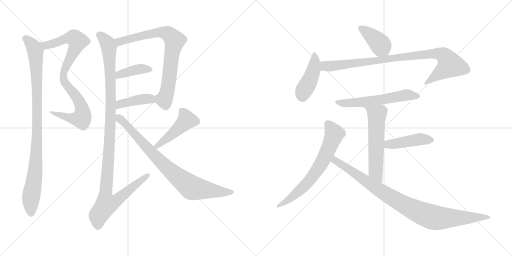
t = 0.00 s
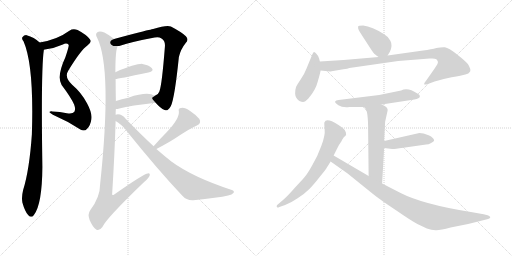
t = 2.57 s
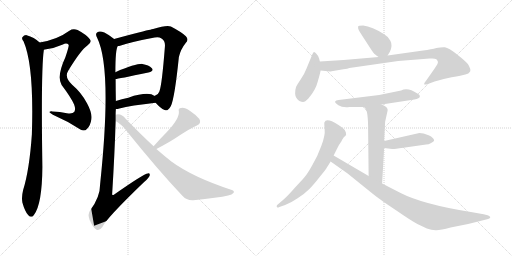
t = 5.13 s
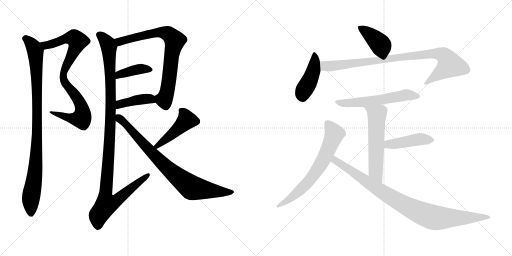
t = 7.70 s
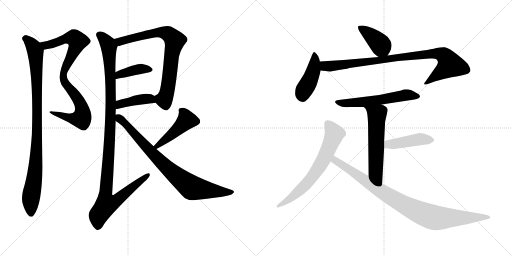
t = 10.26 s
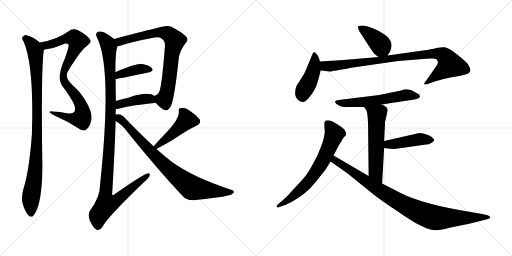
t = 12.83 s

The animated SVG that drew these frames (rendered in a browser with its animation timeline set to each time). Animation: 16 CSS @keyframes rules; one cycle of 12.83 s.

<svg version="1.1" viewBox="0 0 2048 1024" xmlns="http://www.w3.org/2000/svg">
  <g stroke="lightgray" stroke-dasharray="1,1" stroke-width="1" transform="scale(4, 4)">
    <line x1="0" y1="0" x2="256" y2="256"></line>
    <line x1="256" y1="0" x2="0" y2="256"></line>
    <line x1="128" y1="0" x2="128" y2="256"></line>
    <line x1="0" y1="128" x2="256" y2="128"></line>
    <line x1="256" y1="0" x2="512" y2="256"></line>
    <line x1="512" y1="0" x2="256" y2="256"></line>
    <line x1="384" y1="0" x2="384" y2="256"></line>
    <line x1="256" y1="128" x2="512" y2="128"></line>
  </g>
<g transform="scale(1, -1) translate(0, -850)">
   <style type="text/css">
    @keyframes keyframes0 {
      from {
       stroke: black;
       stroke-dashoffset: 868;
       stroke-width: 128;
       }
       74% {
       animation-timing-function: step-end;
       stroke: black;
       stroke-dashoffset: 0;
       stroke-width: 128;
       }
       to {
       stroke: black;
       stroke-width: 1024;
       }
       }
       #make-me-a-hanzi-animation-0 {
         animation: keyframes0 0.956380s both;
         animation-delay: 0.000000s;
         animation-timing-function: linear;
       }
    @keyframes keyframes1 {
      from {
       stroke: black;
       stroke-dashoffset: 974;
       stroke-width: 128;
       }
       76% {
       animation-timing-function: step-end;
       stroke: black;
       stroke-dashoffset: 0;
       stroke-width: 128;
       }
       to {
       stroke: black;
       stroke-width: 1024;
       }
       }
       #make-me-a-hanzi-animation-1 {
         animation: keyframes1 1.042643s both;
         animation-delay: 0.956380s;
         animation-timing-function: linear;
       }
    @keyframes keyframes2 {
      from {
       stroke: black;
       stroke-dashoffset: 777;
       stroke-width: 128;
       }
       72% {
       animation-timing-function: step-end;
       stroke: black;
       stroke-dashoffset: 0;
       stroke-width: 128;
       }
       to {
       stroke: black;
       stroke-width: 1024;
       }
       }
       #make-me-a-hanzi-animation-2 {
         animation: keyframes2 0.882324s both;
         animation-delay: 1.999023s;
         animation-timing-function: linear;
       }
    @keyframes keyframes3 {
      from {
       stroke: black;
       stroke-dashoffset: 398;
       stroke-width: 128;
       }
       56% {
       animation-timing-function: step-end;
       stroke: black;
       stroke-dashoffset: 0;
       stroke-width: 128;
       }
       to {
       stroke: black;
       stroke-width: 1024;
       }
       }
       #make-me-a-hanzi-animation-3 {
         animation: keyframes3 0.573893s both;
         animation-delay: 2.881347s;
         animation-timing-function: linear;
       }
    @keyframes keyframes4 {
      from {
       stroke: black;
       stroke-dashoffset: 412;
       stroke-width: 128;
       }
       57% {
       animation-timing-function: step-end;
       stroke: black;
       stroke-dashoffset: 0;
       stroke-width: 128;
       }
       to {
       stroke: black;
       stroke-width: 1024;
       }
       }
       #make-me-a-hanzi-animation-4 {
         animation: keyframes4 0.585286s both;
         animation-delay: 3.455240s;
         animation-timing-function: linear;
       }
    @keyframes keyframes5 {
      from {
       stroke: black;
       stroke-dashoffset: 1149;
       stroke-width: 128;
       }
       79% {
       animation-timing-function: step-end;
       stroke: black;
       stroke-dashoffset: 0;
       stroke-width: 128;
       }
       to {
       stroke: black;
       stroke-width: 1024;
       }
       }
       #make-me-a-hanzi-animation-5 {
         animation: keyframes5 1.185059s both;
         animation-delay: 4.040526s;
         animation-timing-function: linear;
       }
    @keyframes keyframes6 {
      from {
       stroke: black;
       stroke-dashoffset: 461;
       stroke-width: 128;
       }
       60% {
       animation-timing-function: step-end;
       stroke: black;
       stroke-dashoffset: 0;
       stroke-width: 128;
       }
       to {
       stroke: black;
       stroke-width: 1024;
       }
       }
       #make-me-a-hanzi-animation-6 {
         animation: keyframes6 0.625163s both;
         animation-delay: 5.225585s;
         animation-timing-function: linear;
       }
    @keyframes keyframes7 {
      from {
       stroke: black;
       stroke-dashoffset: 829;
       stroke-width: 128;
       }
       73% {
       animation-timing-function: step-end;
       stroke: black;
       stroke-dashoffset: 0;
       stroke-width: 128;
       }
       to {
       stroke: black;
       stroke-width: 1024;
       }
       }
       #make-me-a-hanzi-animation-7 {
         animation: keyframes7 0.924642s both;
         animation-delay: 5.850748s;
         animation-timing-function: linear;
       }
    @keyframes keyframes8 {
      from {
       stroke: black;
       stroke-dashoffset: 401;
       stroke-width: 128;
       }
       57% {
       animation-timing-function: step-end;
       stroke: black;
       stroke-dashoffset: 0;
       stroke-width: 128;
       }
       to {
       stroke: black;
       stroke-width: 1024;
       }
       }
       #make-me-a-hanzi-animation-8 {
         animation: keyframes8 0.576335s both;
         animation-delay: 6.775390s;
         animation-timing-function: linear;
       }
    @keyframes keyframes9 {
      from {
       stroke: black;
       stroke-dashoffset: 438;
       stroke-width: 128;
       }
       59% {
       animation-timing-function: step-end;
       stroke: black;
       stroke-dashoffset: 0;
       stroke-width: 128;
       }
       to {
       stroke: black;
       stroke-width: 1024;
       }
       }
       #make-me-a-hanzi-animation-9 {
         animation: keyframes9 0.606445s both;
         animation-delay: 7.351725s;
         animation-timing-function: linear;
       }
    @keyframes keyframes10 {
      from {
       stroke: black;
       stroke-dashoffset: 920;
       stroke-width: 128;
       }
       75% {
       animation-timing-function: step-end;
       stroke: black;
       stroke-dashoffset: 0;
       stroke-width: 128;
       }
       to {
       stroke: black;
       stroke-width: 1024;
       }
       }
       #make-me-a-hanzi-animation-10 {
         animation: keyframes10 0.998698s both;
         animation-delay: 7.958170s;
         animation-timing-function: linear;
       }
    @keyframes keyframes11 {
      from {
       stroke: black;
       stroke-dashoffset: 583;
       stroke-width: 128;
       }
       65% {
       animation-timing-function: step-end;
       stroke: black;
       stroke-dashoffset: 0;
       stroke-width: 128;
       }
       to {
       stroke: black;
       stroke-width: 1024;
       }
       }
       #make-me-a-hanzi-animation-11 {
         animation: keyframes11 0.724447s both;
         animation-delay: 8.956868s;
         animation-timing-function: linear;
       }
    @keyframes keyframes12 {
      from {
       stroke: black;
       stroke-dashoffset: 576;
       stroke-width: 128;
       }
       65% {
       animation-timing-function: step-end;
       stroke: black;
       stroke-dashoffset: 0;
       stroke-width: 128;
       }
       to {
       stroke: black;
       stroke-width: 1024;
       }
       }
       #make-me-a-hanzi-animation-12 {
         animation: keyframes12 0.718750s both;
         animation-delay: 9.681315s;
         animation-timing-function: linear;
       }
    @keyframes keyframes13 {
      from {
       stroke: black;
       stroke-dashoffset: 443;
       stroke-width: 128;
       }
       59% {
       animation-timing-function: step-end;
       stroke: black;
       stroke-dashoffset: 0;
       stroke-width: 128;
       }
       to {
       stroke: black;
       stroke-width: 1024;
       }
       }
       #make-me-a-hanzi-animation-13 {
         animation: keyframes13 0.610514s both;
         animation-delay: 10.400065s;
         animation-timing-function: linear;
       }
    @keyframes keyframes14 {
      from {
       stroke: black;
       stroke-dashoffset: 679;
       stroke-width: 128;
       }
       69% {
       animation-timing-function: step-end;
       stroke: black;
       stroke-dashoffset: 0;
       stroke-width: 128;
       }
       to {
       stroke: black;
       stroke-width: 1024;
       }
       }
       #make-me-a-hanzi-animation-14 {
         animation: keyframes14 0.802572s both;
         animation-delay: 11.010579s;
         animation-timing-function: linear;
       }
    @keyframes keyframes15 {
      from {
       stroke: black;
       stroke-dashoffset: 940;
       stroke-width: 128;
       }
       75% {
       animation-timing-function: step-end;
       stroke: black;
       stroke-dashoffset: 0;
       stroke-width: 128;
       }
       to {
       stroke: black;
       stroke-width: 1024;
       }
       }
       #make-me-a-hanzi-animation-15 {
         animation: keyframes15 1.014974s both;
         animation-delay: 11.813151s;
         animation-timing-function: linear;
       }
</style>
<path d="M 175.5 651.5 Q 176.5 652.5 179.5 652.5 Q 215.5 656.5 251.5 672.5 Q 266.5 679.5 274.5 671.5 Q 277.5 668.5 261.5 621.5 Q 225.5 543.5 246.5 510.5 Q 283.5 461.5 296.5 432.5 Q 303.5 413.5 297.5 403.5 Q 290.5 393.5 267.5 397.5 Q 239.5 403.5 209.5 404.5 Q 185.5 405.5 211.5 391.5 Q 269.5 366.5 321.5 332.5 Q 337.5 322.5 348.5 335.5 Q 361.5 347.5 365.5 373.5 Q 369.5 397.5 348.5 436.5 Q 326.5 479.5 288.5 511.5 Q 255.5 541.5 273.5 568.5 Q 322.5 649.5 349.5 668.5 Q 368.5 680.5 359.5 693.5 Q 346.5 711.5 310.5 730.5 Q 291.5 737.5 277.5 727.5 Q 228.5 691.5 158.5 680.5 C 129.5 674.5 145.5 646.5 175.5 651.5 Z" fill="lightgray"></path> 
<path d="M 158.5 680.5 Q 136.5 701.5 106.5 709.5 Q 96.5 710.5 89.5 701.5 Q 85.5 695.5 94.5 684.5 Q 136.5 587.5 127.5 313.5 Q 117.5 169.5 92.5 90.5 Q 85.5 62.5 89.5 40.5 Q 99.5 4.5 112.5 -9.5 Q 125.5 -24.5 135.5 -9.5 Q 168.5 32.5 169.5 183.5 Q 163.5 573.5 175.5 651.5 C 177.5 665.5 177.5 665.5 158.5 680.5 Z" fill="lightgray"></path> 
<path d="M 622.5 439.5 Q 641.5 417.5 658.5 410.5 Q 670.5 403.5 683.5 426.5 Q 698.5 457.5 715.5 622.5 Q 722.5 653.5 743.5 679.5 Q 756.5 692.5 743.5 705.5 Q 727.5 721.5 683.5 744.5 Q 665.5 750.5 612.5 734.5 Q 606.5 733.5 601.5 731.5 Q 580.5 728.5 456.5 694.5 C 427.5 686.5 442.5 660.5 471.5 666.5 Q 475.5 666.5 483.5 668.5 Q 532.5 684.5 618.5 700.5 Q 636.5 703.5 644.5 697.5 Q 662.5 687.5 659.5 662.5 Q 647.5 508.5 637.5 484.5 Q 633.5 471.5 619.5 467.5 Q 616.5 467.5 618.5 466.5 C 604.5 458.5 604.5 458.5 622.5 439.5 Z" fill="lightgray"></path> 
<path d="M 462.5 534.5 Q 469.5 534.5 593.5 560.5 Q 617.5 566.5 607.5 577.5 Q 595.5 590.5 569.5 594.5 Q 542.5 595.5 461.5 561.5 C 433.5 549.5 432.5 530.5 462.5 534.5 Z" fill="lightgray"></path> 
<path d="M 463.5 414.5 Q 470.5 414.5 477.5 416.5 Q 522.5 428.5 622.5 439.5 C 652.5 442.5 643.5 450.5 618.5 466.5 Q 593.5 485.5 513.5 459.5 Q 486.5 453.5 463.5 446.5 C 434.5 437.5 433.5 412.5 463.5 414.5 Z" fill="lightgray"></path> 
<path d="M 462.5 391.5 Q 462.5 403.5 463.5 414.5 L 463.5 446.5 Q 462.5 492.5 462.5 534.5 L 461.5 561.5 Q 461.5 655.5 471.5 666.5 C 475.5 680.5 475.5 680.5 456.5 694.5 Q 437.5 710.5 417.5 720.5 Q 398.5 727.5 389.5 721.5 Q 379.5 715.5 388.5 699.5 Q 449.5 576.5 400.5 113.5 Q 400.5 62.5 361.5 10.5 Q 349.5 -5.5 358.5 -29.5 Q 370.5 -57.5 384.5 -67.5 Q 397.5 -74.5 409.5 -57.5 Q 424.5 -23.5 576.5 122.5 Q 594.5 137.5 598.5 147.5 Q 601.5 157.5 591.5 156.5 Q 576.5 156.5 455.5 71.5 Q 451.5 67.5 448.5 72.5 Q 458.5 231.5 462.5 366.5 L 462.5 391.5 Z" fill="lightgray"></path> 
<path d="M 625.5 254.5 Q 671.5 278.5 699.5 296.5 Q 762.5 338.5 785.5 347.5 Q 807.5 356.5 797.5 374.5 Q 784.5 390.5 760.5 406.5 Q 738.5 421.5 724.5 418.5 Q 711.5 418.5 715.5 404.5 Q 718.5 376.5 667.5 322.5 Q 643.5 298.5 614.5 265.5 C 594.5 243.5 598.5 240.5 625.5 254.5 Z" fill="lightgray"></path> 
<path d="M 614.5 265.5 Q 562.5 313.5 502.5 375.5 Q 489.5 393.5 471.5 393.5 Q 467.5 393.5 462.5 391.5 C 432.5 390.5 437.5 383.5 462.5 366.5 Q 490.5 350.5 510.5 321.5 Q 631.5 171.5 728.5 68.5 Q 746.5 47.5 773.5 49.5 Q 873.5 59.5 912.5 68.5 Q 928.5 71.5 934.5 79.5 Q 938.5 86.5 927.5 90.5 Q 771.5 141.5 685.5 204.5 Q 657.5 226.5 625.5 254.5 L 614.5 265.5 Z" fill="lightgray"></path> 
<path d="M 1550.5 628.0 L 1559.5 643.0 Q 1571.5 668.0 1561.5 687.0 Q 1551.5 705.0 1536.5 713.0 Q 1488.5 744.0 1452.5 748.0 Q 1433.5 748.0 1432.5 744.0 Q 1431.5 737.0 1434.5 731.0 Q 1437.5 724.0 1464.5 683.0 Q 1491.5 641.0 1494.5 638.0 Q 1497.5 634.0 1514.5 622.0 C 1537.5 606.0 1537.5 606.0 1550.5 628.0 Z" fill="lightgray"></path> 
<path d="M 1279.5 604.0 L 1276.5 616.0 Q 1272.5 628.0 1265.5 635.0 Q 1259.5 641.0 1256.5 642.0 Q 1253.5 642.0 1249.5 633.0 L 1226.5 577.0 Q 1216.5 551.0 1202.5 532.0 Q 1189.5 513.0 1184.5 503.0 Q 1180.5 492.0 1180.5 475.0 Q 1181.5 457.0 1197.5 446.0 Q 1206.5 442.0 1212.5 442.0 Q 1219.5 442.0 1233.5 456.0 Q 1262.5 490.0 1270.5 522.0 Q 1279.5 553.0 1282.5 568.0 L 1279.5 604.0 Z" fill="lightgray"></path> 
<path d="M 1326.5 565.0 L 1373.5 573.0 Q 1391.5 575.0 1397.5 578.0 L 1592.5 606.0 L 1718.5 616.0 L 1729.5 616.0 Q 1740.5 616.0 1745.5 613.0 Q 1750.5 608.0 1751.5 603.0 Q 1753.5 597.0 1738.5 576.0 L 1703.5 526.0 Q 1693.5 514.0 1697.5 512.0 Q 1705.5 512.0 1711.5 514.0 L 1738.5 524.0 Q 1766.5 533.0 1806.5 541.0 Q 1847.5 548.0 1861.5 552.0 Q 1875.5 555.0 1880.5 564.0 Q 1884.5 573.0 1871.5 594.0 Q 1862.5 605.0 1828.5 632.0 Q 1794.5 659.0 1779.5 661.0 Q 1765.5 662.0 1745.5 658.0 Q 1726.5 653.0 1692.5 648.0 L 1550.5 628.0 L 1514.5 622.0 L 1374.5 610.0 L 1279.5 604.0 C 1249.5 602.0 1252.5 571.0 1282.5 568.0 L 1319.5 564.0 Q 1323.5 564.0 1326.5 565.0 Z" fill="lightgray"></path> 
<path d="M 1526.5 432.0 L 1657.5 452.0 Q 1678.5 456.0 1679.5 463.0 Q 1681.5 470.0 1669.5 476.0 Q 1631.5 502.0 1604.5 488.0 L 1516.5 470.0 L 1354.5 450.0 Q 1342.5 449.0 1340.5 444.0 Q 1338.5 439.0 1353.5 429.0 Q 1369.5 419.0 1397.5 422.0 L 1455.5 422.0 L 1526.5 432.0 Z" fill="lightgray"></path> 
<path d="M 1540.5 363.0 L 1550.5 408.0 Q 1550.5 414.0 1549.5 415.0 Q 1545.5 425.0 1526.5 432.0 C 1499.5 444.0 1435.5 444.0 1455.5 422.0 L 1461.5 416.0 Q 1472.5 405.0 1472.5 330.0 L 1474.5 146.0 C 1474.5 116.0 1526.5 86.0 1528.5 116.0 L 1536.5 258.0 L 1536.5 286.0 L 1540.5 363.0 Z" fill="lightgray"></path> 
<path d="M 1536.5 258.0 L 1568.5 254.0 Q 1573.5 253.0 1613.5 259.0 L 1704.5 272.0 Q 1714.5 272.0 1724.5 278.0 Q 1734.5 284.0 1736.5 287.0 Q 1736.5 299.0 1714.5 309.0 Q 1692.5 318.0 1677.5 318.0 L 1536.5 286.0 C 1507.5 279.0 1506.5 262.0 1536.5 258.0 Z" fill="lightgray"></path> 
<path d="M 1334.5 228.0 L 1349.5 258.0 Q 1356.5 272.0 1366.5 286.0 Q 1367.5 290.0 1370.5 294.0 L 1374.5 300.0 Q 1375.5 302.0 1380.5 306.0 Q 1386.5 310.0 1383.5 320.0 L 1379.5 329.0 Q 1375.5 336.0 1352.5 351.0 Q 1304.5 381.0 1297.5 360.0 Q 1296.5 357.0 1298.5 333.0 Q 1301.5 309.0 1285.5 267.0 Q 1270.5 225.0 1249.5 190.0 Q 1229.5 154.0 1218.5 142.0 Q 1207.5 129.0 1178.5 98.0 Q 1150.5 66.0 1135.5 53.0 L 1107.5 29.0 Q 1105.5 22.0 1108.5 21.0 Q 1110.5 18.0 1117.5 22.0 L 1140.5 30.0 Q 1162.5 38.0 1190.5 57.0 Q 1219.5 76.0 1236.5 93.0 Q 1253.5 110.0 1278.5 142.0 Q 1304.5 174.0 1307.5 180.0 L 1322.5 204.0 L 1334.5 228.0 Z" fill="lightgray"></path> 
<path d="M 1474.5 146.0 L 1334.5 228.0 C 1308.5 243.0 1297.5 221.0 1322.5 204.0 L 1390.5 156.0 L 1489.5 76.0 Q 1520.5 51.0 1582.5 10.0 Q 1643.5 -32.0 1669.5 -46.0 L 1707.5 -64.0 Q 1725.5 -70.0 1742.5 -71.0 Q 1759.5 -72.0 1802.5 -60.0 L 1872.5 -46.0 L 1948.5 -27.0 Q 1956.5 -25.0 1958.5 -23.0 Q 1966.5 -18.0 1950.5 -11.0 L 1934.5 -7.0 L 1883.5 2.0 Q 1689.5 33.0 1600.5 79.0 L 1528.5 116.0 L 1474.5 146.0 Z" fill="lightgray"></path> 
      <clipPath id="make-me-a-hanzi-clip-0">
      <path d="M 175.5 651.5 Q 176.5 652.5 179.5 652.5 Q 215.5 656.5 251.5 672.5 Q 266.5 679.5 274.5 671.5 Q 277.5 668.5 261.5 621.5 Q 225.5 543.5 246.5 510.5 Q 283.5 461.5 296.5 432.5 Q 303.5 413.5 297.5 403.5 Q 290.5 393.5 267.5 397.5 Q 239.5 403.5 209.5 404.5 Q 185.5 405.5 211.5 391.5 Q 269.5 366.5 321.5 332.5 Q 337.5 322.5 348.5 335.5 Q 361.5 347.5 365.5 373.5 Q 369.5 397.5 348.5 436.5 Q 326.5 479.5 288.5 511.5 Q 255.5 541.5 273.5 568.5 Q 322.5 649.5 349.5 668.5 Q 368.5 680.5 359.5 693.5 Q 346.5 711.5 310.5 730.5 Q 291.5 737.5 277.5 727.5 Q 228.5 691.5 158.5 680.5 C 129.5 674.5 145.5 646.5 175.5 651.5 Z" fill="lightgray"></path>
      </clipPath>
      <path clip-path="url(#make-me-a-hanzi-clip-0)" d="M 167.5 679.5 L 176.5 671.5 L 197.5 671.5 L 268.5 697.5 L 287.5 698.5 L 296.5 698.5 L 310.5 685.5 L 258.5 573.5 L 253.5 536.5 L 264.5 511.5 L 318.5 442.5 L 328.5 417.5 L 328.5 380.5 L 320.5 375.5 L 283.5 376.5 L 216.5 398.5 " fill="none" id="make-me-a-hanzi-animation-0" stroke-dasharray="740 1480" stroke-linecap="round"></path>

      <clipPath id="make-me-a-hanzi-clip-1">
      <path d="M 158.5 680.5 Q 136.5 701.5 106.5 709.5 Q 96.5 710.5 89.5 701.5 Q 85.5 695.5 94.5 684.5 Q 136.5 587.5 127.5 313.5 Q 117.5 169.5 92.5 90.5 Q 85.5 62.5 89.5 40.5 Q 99.5 4.5 112.5 -9.5 Q 125.5 -24.5 135.5 -9.5 Q 168.5 32.5 169.5 183.5 Q 163.5 573.5 175.5 651.5 C 177.5 665.5 177.5 665.5 158.5 680.5 Z" fill="lightgray"></path>
      </clipPath>
      <path clip-path="url(#make-me-a-hanzi-clip-1)" d="M 100.5 696.5 L 128.5 670.5 L 141.5 644.5 L 147.5 532.5 L 145.5 221.5 L 123.5 57.5 L 124.5 -4.5 " fill="none" id="make-me-a-hanzi-animation-1" stroke-dasharray="846 1692" stroke-linecap="round"></path>

      <clipPath id="make-me-a-hanzi-clip-2">
      <path d="M 622.5 439.5 Q 641.5 417.5 658.5 410.5 Q 670.5 403.5 683.5 426.5 Q 698.5 457.5 715.5 622.5 Q 722.5 653.5 743.5 679.5 Q 756.5 692.5 743.5 705.5 Q 727.5 721.5 683.5 744.5 Q 665.5 750.5 612.5 734.5 Q 606.5 733.5 601.5 731.5 Q 580.5 728.5 456.5 694.5 C 427.5 686.5 442.5 660.5 471.5 666.5 Q 475.5 666.5 483.5 668.5 Q 532.5 684.5 618.5 700.5 Q 636.5 703.5 644.5 697.5 Q 662.5 687.5 659.5 662.5 Q 647.5 508.5 637.5 484.5 Q 633.5 471.5 619.5 467.5 Q 616.5 467.5 618.5 466.5 C 604.5 458.5 604.5 458.5 622.5 439.5 Z" fill="lightgray"></path>
      </clipPath>
      <path clip-path="url(#make-me-a-hanzi-clip-2)" d="M 469.5 692.5 L 479.5 684.5 L 565.5 707.5 L 646.5 720.5 L 676.5 712.5 L 699.5 688.5 L 684.5 623.5 L 668.5 482.5 L 656.5 452.5 L 625.5 460.5 " fill="none" id="make-me-a-hanzi-animation-2" stroke-dasharray="649 1298" stroke-linecap="round"></path>

      <clipPath id="make-me-a-hanzi-clip-3">
      <path d="M 462.5 534.5 Q 469.5 534.5 593.5 560.5 Q 617.5 566.5 607.5 577.5 Q 595.5 590.5 569.5 594.5 Q 542.5 595.5 461.5 561.5 C 433.5 549.5 432.5 530.5 462.5 534.5 Z" fill="lightgray"></path>
      </clipPath>
      <path clip-path="url(#make-me-a-hanzi-clip-3)" d="M 463.5 541.5 L 477.5 553.5 L 540.5 570.5 L 598.5 571.5 " fill="none" id="make-me-a-hanzi-animation-3" stroke-dasharray="270 540" stroke-linecap="round"></path>

      <clipPath id="make-me-a-hanzi-clip-4">
      <path d="M 463.5 414.5 Q 470.5 414.5 477.5 416.5 Q 522.5 428.5 622.5 439.5 C 652.5 442.5 643.5 450.5 618.5 466.5 Q 593.5 485.5 513.5 459.5 Q 486.5 453.5 463.5 446.5 C 434.5 437.5 433.5 412.5 463.5 414.5 Z" fill="lightgray"></path>
      </clipPath>
      <path clip-path="url(#make-me-a-hanzi-clip-4)" d="M 469.5 419.5 L 485.5 436.5 L 566.5 453.5 L 600.5 455.5 L 612.5 444.5 " fill="none" id="make-me-a-hanzi-animation-4" stroke-dasharray="284 568" stroke-linecap="round"></path>

      <clipPath id="make-me-a-hanzi-clip-5">
      <path d="M 462.5 391.5 Q 462.5 403.5 463.5 414.5 L 463.5 446.5 Q 462.5 492.5 462.5 534.5 L 461.5 561.5 Q 461.5 655.5 471.5 666.5 C 475.5 680.5 475.5 680.5 456.5 694.5 Q 437.5 710.5 417.5 720.5 Q 398.5 727.5 389.5 721.5 Q 379.5 715.5 388.5 699.5 Q 449.5 576.5 400.5 113.5 Q 400.5 62.5 361.5 10.5 Q 349.5 -5.5 358.5 -29.5 Q 370.5 -57.5 384.5 -67.5 Q 397.5 -74.5 409.5 -57.5 Q 424.5 -23.5 576.5 122.5 Q 594.5 137.5 598.5 147.5 Q 601.5 157.5 591.5 156.5 Q 576.5 156.5 455.5 71.5 Q 451.5 67.5 448.5 72.5 Q 458.5 231.5 462.5 366.5 L 462.5 391.5 Z" fill="lightgray"></path>
      </clipPath>
      <path clip-path="url(#make-me-a-hanzi-clip-5)" d="M 398.5 710.5 L 422.5 687.5 L 435.5 663.5 L 441.5 574.5 L 440.5 331.5 L 420.5 69.5 L 426.5 34.5 L 471.5 51.5 L 591.5 148.5 " fill="none" id="make-me-a-hanzi-animation-5" stroke-dasharray="1021 2042" stroke-linecap="round"></path>

      <clipPath id="make-me-a-hanzi-clip-6">
      <path d="M 625.5 254.5 Q 671.5 278.5 699.5 296.5 Q 762.5 338.5 785.5 347.5 Q 807.5 356.5 797.5 374.5 Q 784.5 390.5 760.5 406.5 Q 738.5 421.5 724.5 418.5 Q 711.5 418.5 715.5 404.5 Q 718.5 376.5 667.5 322.5 Q 643.5 298.5 614.5 265.5 C 594.5 243.5 598.5 240.5 625.5 254.5 Z" fill="lightgray"></path>
      </clipPath>
      <path clip-path="url(#make-me-a-hanzi-clip-6)" d="M 722.5 409.5 L 740.5 388.5 L 745.5 368.5 L 696.5 320.5 L 626.5 266.5 " fill="none" id="make-me-a-hanzi-animation-6" stroke-dasharray="333 666" stroke-linecap="round"></path>

      <clipPath id="make-me-a-hanzi-clip-7">
      <path d="M 614.5 265.5 Q 562.5 313.5 502.5 375.5 Q 489.5 393.5 471.5 393.5 Q 467.5 393.5 462.5 391.5 C 432.5 390.5 437.5 383.5 462.5 366.5 Q 490.5 350.5 510.5 321.5 Q 631.5 171.5 728.5 68.5 Q 746.5 47.5 773.5 49.5 Q 873.5 59.5 912.5 68.5 Q 928.5 71.5 934.5 79.5 Q 938.5 86.5 927.5 90.5 Q 771.5 141.5 685.5 204.5 Q 657.5 226.5 625.5 254.5 L 614.5 265.5 Z" fill="lightgray"></path>
      </clipPath>
      <path clip-path="url(#make-me-a-hanzi-clip-7)" d="M 468.5 385.5 L 510.5 347.5 L 645.5 200.5 L 758.5 105.5 L 779.5 96.5 L 925.5 81.5 " fill="none" id="make-me-a-hanzi-animation-7" stroke-dasharray="701 1402" stroke-linecap="round"></path>

      <clipPath id="make-me-a-hanzi-clip-8">
      <path d="M 1550.5 628.0 L 1559.5 643.0 Q 1571.5 668.0 1561.5 687.0 Q 1551.5 705.0 1536.5 713.0 Q 1488.5 744.0 1452.5 748.0 Q 1433.5 748.0 1432.5 744.0 Q 1431.5 737.0 1434.5 731.0 Q 1437.5 724.0 1464.5 683.0 Q 1491.5 641.0 1494.5 638.0 Q 1497.5 634.0 1514.5 622.0 C 1537.5 606.0 1537.5 606.0 1550.5 628.0 Z" fill="lightgray"></path>
      </clipPath>
      <path clip-path="url(#make-me-a-hanzi-clip-8)" d="M 1439.5 738.0 L 1508.5 686.0 L 1542.5 638.0 " fill="none" id="make-me-a-hanzi-animation-8" stroke-dasharray="273 546" stroke-linecap="round"></path>

      <clipPath id="make-me-a-hanzi-clip-9">
      <path d="M 1279.5 604.0 L 1276.5 616.0 Q 1272.5 628.0 1265.5 635.0 Q 1259.5 641.0 1256.5 642.0 Q 1253.5 642.0 1249.5 633.0 L 1226.5 577.0 Q 1216.5 551.0 1202.5 532.0 Q 1189.5 513.0 1184.5 503.0 Q 1180.5 492.0 1180.5 475.0 Q 1181.5 457.0 1197.5 446.0 Q 1206.5 442.0 1212.5 442.0 Q 1219.5 442.0 1233.5 456.0 Q 1262.5 490.0 1270.5 522.0 Q 1279.5 553.0 1282.5 568.0 L 1279.5 604.0 Z" fill="lightgray"></path>
      </clipPath>
      <path clip-path="url(#make-me-a-hanzi-clip-9)" d="M 1257.5 634.0 L 1253.5 568.0 L 1237.5 525.0 L 1215.5 489.0 L 1209.5 462.0 " fill="none" id="make-me-a-hanzi-animation-9" stroke-dasharray="310 620" stroke-linecap="round"></path>

      <clipPath id="make-me-a-hanzi-clip-10">
      <path d="M 1326.5 565.0 L 1373.5 573.0 Q 1391.5 575.0 1397.5 578.0 L 1592.5 606.0 L 1718.5 616.0 L 1729.5 616.0 Q 1740.5 616.0 1745.5 613.0 Q 1750.5 608.0 1751.5 603.0 Q 1753.5 597.0 1738.5 576.0 L 1703.5 526.0 Q 1693.5 514.0 1697.5 512.0 Q 1705.5 512.0 1711.5 514.0 L 1738.5 524.0 Q 1766.5 533.0 1806.5 541.0 Q 1847.5 548.0 1861.5 552.0 Q 1875.5 555.0 1880.5 564.0 Q 1884.5 573.0 1871.5 594.0 Q 1862.5 605.0 1828.5 632.0 Q 1794.5 659.0 1779.5 661.0 Q 1765.5 662.0 1745.5 658.0 Q 1726.5 653.0 1692.5 648.0 L 1550.5 628.0 L 1514.5 622.0 L 1374.5 610.0 L 1279.5 604.0 C 1249.5 602.0 1252.5 571.0 1282.5 568.0 L 1319.5 564.0 Q 1323.5 564.0 1326.5 565.0 Z" fill="lightgray"></path>
      </clipPath>
      <path clip-path="url(#make-me-a-hanzi-clip-10)" d="M 1287.5 599.0 L 1297.5 587.0 L 1330.5 586.0 L 1670.5 630.0 L 1766.5 633.0 L 1785.5 618.0 L 1800.5 591.0 L 1703.5 518.0 " fill="none" id="make-me-a-hanzi-animation-10" stroke-dasharray="792 1584" stroke-linecap="round"></path>

      <clipPath id="make-me-a-hanzi-clip-11">
      <path d="M 1526.5 432.0 L 1657.5 452.0 Q 1678.5 456.0 1679.5 463.0 Q 1681.5 470.0 1669.5 476.0 Q 1631.5 502.0 1604.5 488.0 L 1516.5 470.0 L 1354.5 450.0 Q 1342.5 449.0 1340.5 444.0 Q 1338.5 439.0 1353.5 429.0 Q 1369.5 419.0 1397.5 422.0 L 1455.5 422.0 L 1526.5 432.0 Z" fill="lightgray"></path>
      </clipPath>
      <path clip-path="url(#make-me-a-hanzi-clip-11)" d="M 1348.5 444.0 L 1375.5 437.0 L 1404.5 438.0 L 1516.5 450.0 L 1623.5 470.0 L 1671.5 465.0 " fill="none" id="make-me-a-hanzi-animation-11" stroke-dasharray="455 910" stroke-linecap="round"></path>

      <clipPath id="make-me-a-hanzi-clip-12">
      <path d="M 1540.5 363.0 L 1550.5 408.0 Q 1550.5 414.0 1549.5 415.0 Q 1545.5 425.0 1526.5 432.0 C 1499.5 444.0 1435.5 444.0 1455.5 422.0 L 1461.5 416.0 Q 1472.5 405.0 1472.5 330.0 L 1474.5 146.0 C 1474.5 116.0 1526.5 86.0 1528.5 116.0 L 1536.5 258.0 L 1536.5 286.0 L 1540.5 363.0 Z" fill="lightgray"></path>
      </clipPath>
      <path clip-path="url(#make-me-a-hanzi-clip-12)" d="M 1468.5 417.0 L 1507.5 391.0 L 1502.5 163.0 L 1524.5 124.0 " fill="none" id="make-me-a-hanzi-animation-12" stroke-dasharray="448 896" stroke-linecap="round"></path>

      <clipPath id="make-me-a-hanzi-clip-13">
      <path d="M 1536.5 258.0 L 1568.5 254.0 Q 1573.5 253.0 1613.5 259.0 L 1704.5 272.0 Q 1714.5 272.0 1724.5 278.0 Q 1734.5 284.0 1736.5 287.0 Q 1736.5 299.0 1714.5 309.0 Q 1692.5 318.0 1677.5 318.0 L 1536.5 286.0 C 1507.5 279.0 1506.5 262.0 1536.5 258.0 Z" fill="lightgray"></path>
      </clipPath>
      <path clip-path="url(#make-me-a-hanzi-clip-13)" d="M 1542.5 265.0 L 1561.5 274.0 L 1675.5 293.0 L 1725.5 289.0 " fill="none" id="make-me-a-hanzi-animation-13" stroke-dasharray="315 630" stroke-linecap="round"></path>

      <clipPath id="make-me-a-hanzi-clip-14">
      <path d="M 1334.5 228.0 L 1349.5 258.0 Q 1356.5 272.0 1366.5 286.0 Q 1367.5 290.0 1370.5 294.0 L 1374.5 300.0 Q 1375.5 302.0 1380.5 306.0 Q 1386.5 310.0 1383.5 320.0 L 1379.5 329.0 Q 1375.5 336.0 1352.5 351.0 Q 1304.5 381.0 1297.5 360.0 Q 1296.5 357.0 1298.5 333.0 Q 1301.5 309.0 1285.5 267.0 Q 1270.5 225.0 1249.5 190.0 Q 1229.5 154.0 1218.5 142.0 Q 1207.5 129.0 1178.5 98.0 Q 1150.5 66.0 1135.5 53.0 L 1107.5 29.0 Q 1105.5 22.0 1108.5 21.0 Q 1110.5 18.0 1117.5 22.0 L 1140.5 30.0 Q 1162.5 38.0 1190.5 57.0 Q 1219.5 76.0 1236.5 93.0 Q 1253.5 110.0 1278.5 142.0 Q 1304.5 174.0 1307.5 180.0 L 1322.5 204.0 L 1334.5 228.0 Z" fill="lightgray"></path>
      </clipPath>
      <path clip-path="url(#make-me-a-hanzi-clip-14)" d="M 1310.5 356.0 L 1328.5 333.0 L 1335.5 307.0 L 1276.5 182.0 L 1208.5 97.0 L 1163.5 57.0 L 1112.5 26.0 " fill="none" id="make-me-a-hanzi-animation-14" stroke-dasharray="551 1102" stroke-linecap="round"></path>

      <clipPath id="make-me-a-hanzi-clip-15">
      <path d="M 1474.5 146.0 L 1334.5 228.0 C 1308.5 243.0 1297.5 221.0 1322.5 204.0 L 1390.5 156.0 L 1489.5 76.0 Q 1520.5 51.0 1582.5 10.0 Q 1643.5 -32.0 1669.5 -46.0 L 1707.5 -64.0 Q 1725.5 -70.0 1742.5 -71.0 Q 1759.5 -72.0 1802.5 -60.0 L 1872.5 -46.0 L 1948.5 -27.0 Q 1956.5 -25.0 1958.5 -23.0 Q 1966.5 -18.0 1950.5 -11.0 L 1934.5 -7.0 L 1883.5 2.0 Q 1689.5 33.0 1600.5 79.0 L 1528.5 116.0 L 1474.5 146.0 Z" fill="lightgray"></path>
      </clipPath>
      <path clip-path="url(#make-me-a-hanzi-clip-15)" d="M 1337.5 219.0 L 1347.5 203.0 L 1540.5 75.0 L 1695.5 -7.0 L 1764.5 -23.0 L 1951.5 -19.0 " fill="none" id="make-me-a-hanzi-animation-15" stroke-dasharray="812 1624" stroke-linecap="round"></path>

</g>
</svg>
